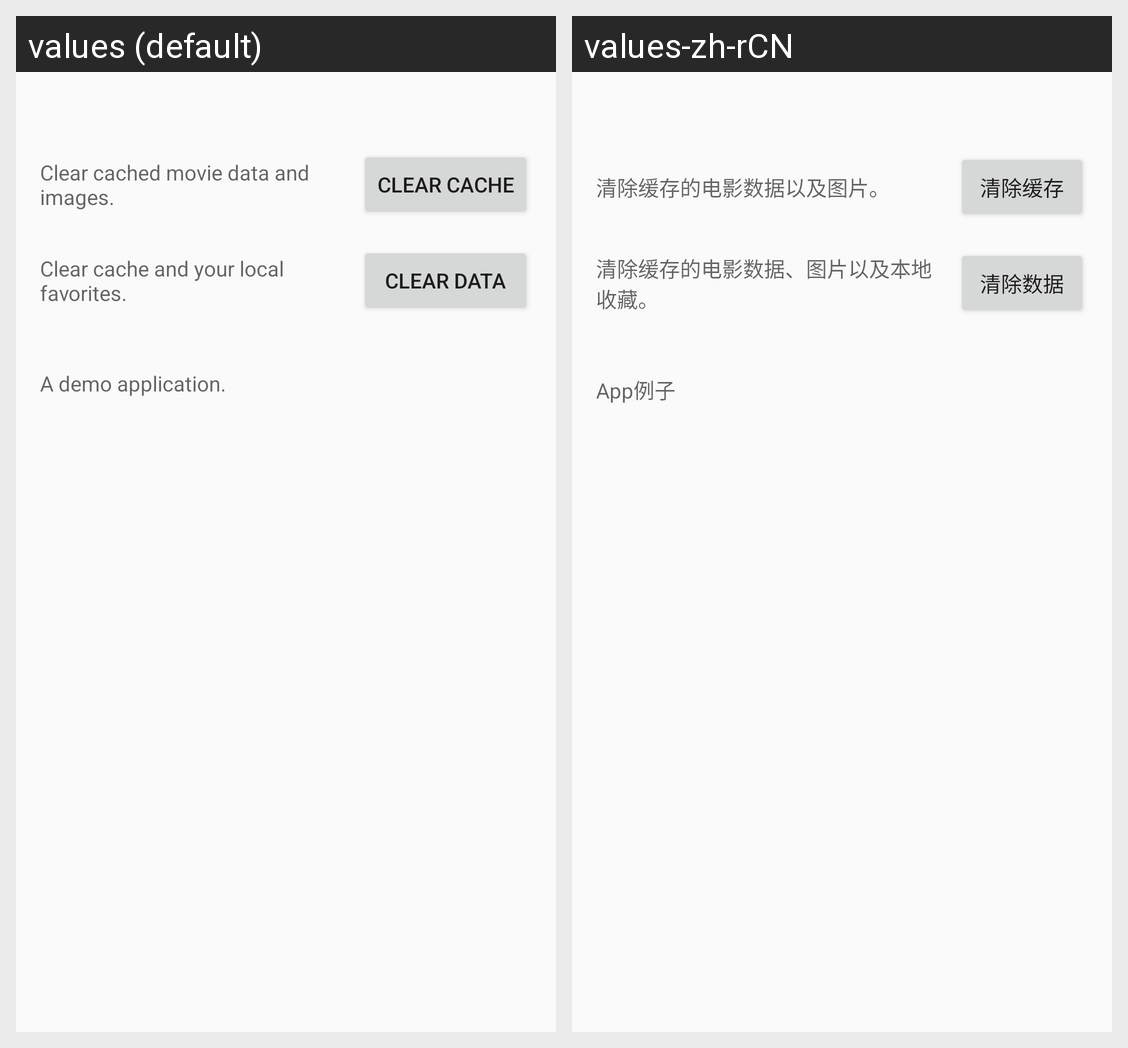

The Android screen above is rendered under two locales of the same app. Produce the string resources it draws, with the default and per-locale values.
Android screen res/layout/fragment_settings.xml rendered under 2 locales, left to right: values (default), values-zh-rCN. Device: Nexus 5 (rendered at 1080×1920; each locale shown at half size, 540×960, under a caption strip naming it); theme AppTheme.NoActionBar.
Strings drawn on this screen, with the default value and each locale's value (text and hints the layout hard-codes, and strings that could not be matched under every locale, appear in the picture but are not listed):

setting_clear_cache_summary
  values: Clear cached movie data and images.
  values-zh-rCN: 清除缓存的电影数据以及图片。

setting_clear_cache
  values: Clear Cache
  values-zh-rCN: 清除缓存

setting_clear_data_summary
  values: Clear cache and your local favorites.
  values-zh-rCN: 清除缓存的电影数据、图片以及本地收藏。

setting_clear_data
  values: Clear Data
  values-zh-rCN: 清除数据

setting_about_summary
  values: A demo application.
  values-zh-rCN: App例子
